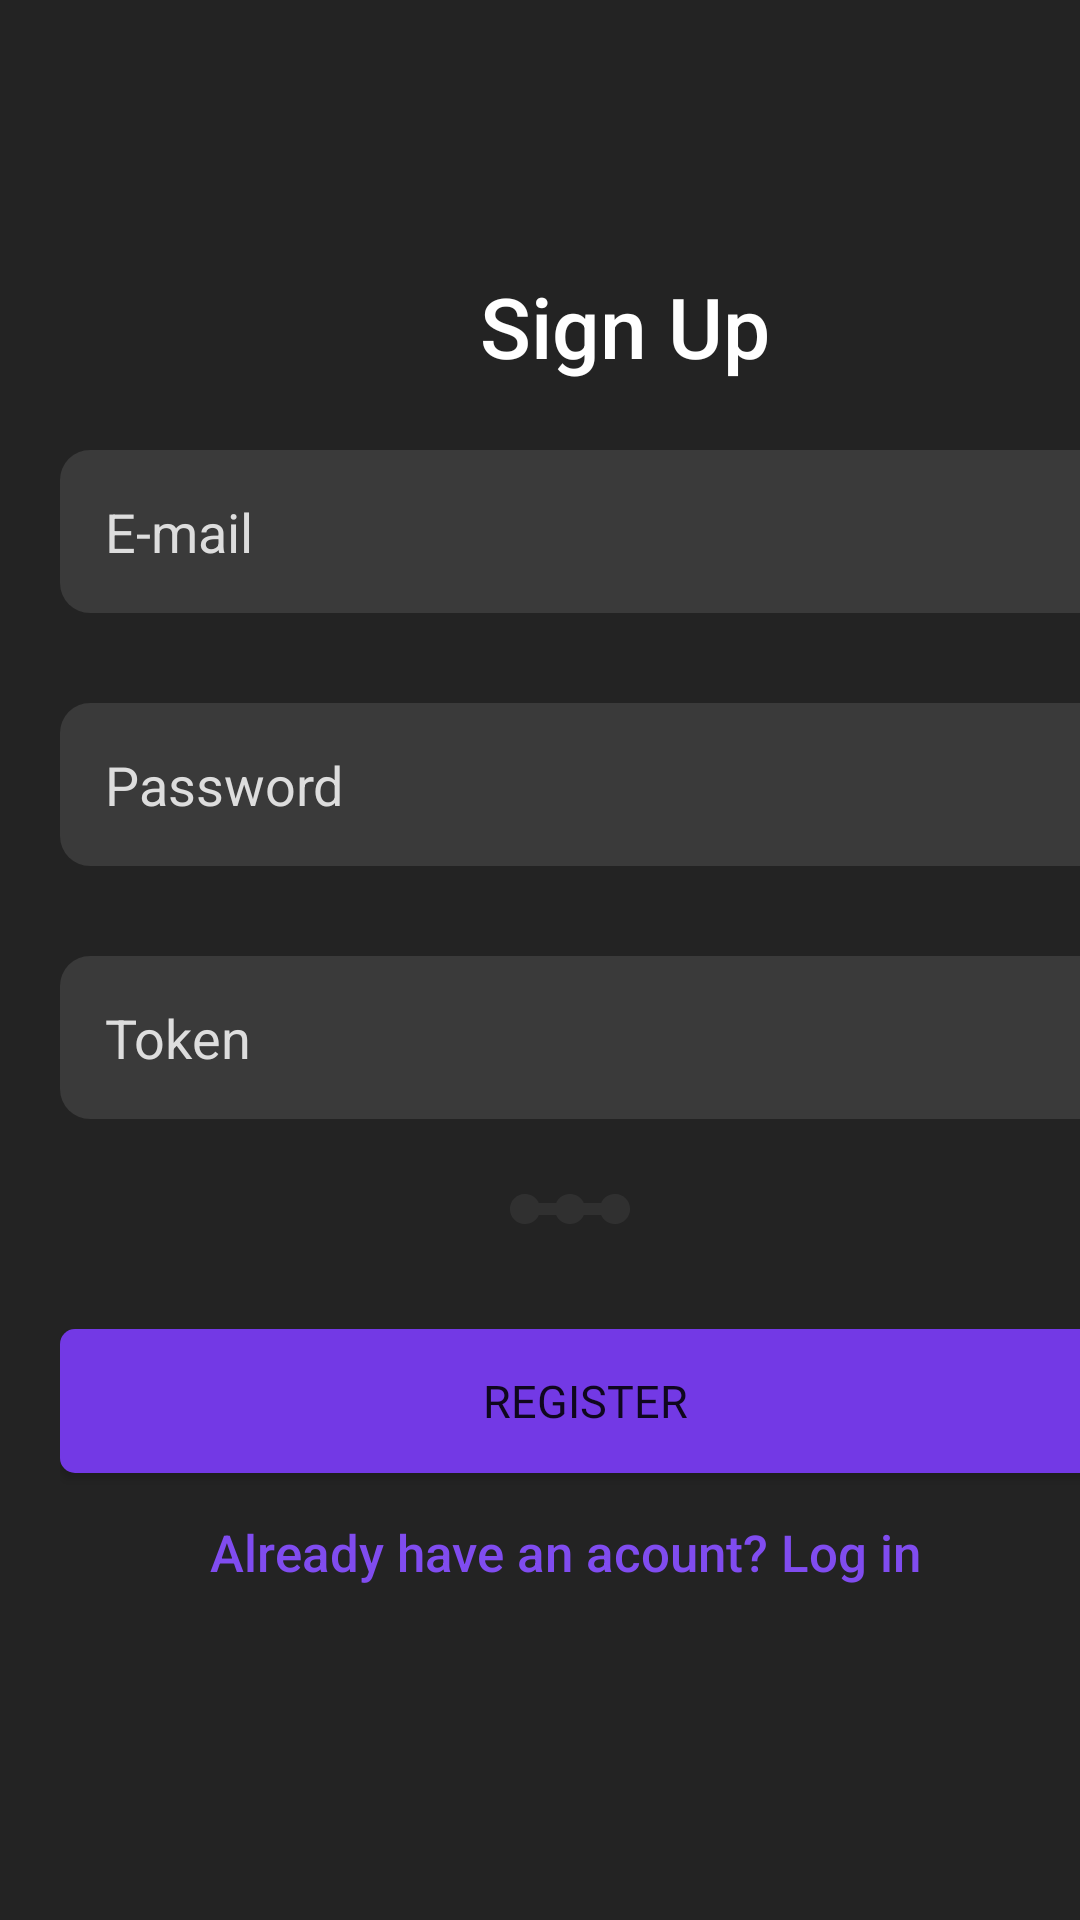

This screen was rendered from an Android layout file. Write that file and the resources it references.
<!-- AndroidManifest.xml: application theme Theme.MyCanvasApp -->
<!-- res/layout/fragment_register.xml -->
<?xml version="1.0" encoding="utf-8"?>
<FrameLayout xmlns:android="http://schemas.android.com/apk/res/android"
    xmlns:app="http://schemas.android.com/apk/res-auto"
    xmlns:tools="http://schemas.android.com/tools"
    android:layout_width="match_parent"
    android:layout_height="match_parent"
    tools:context=".UserAuthentication.RegisterFragment">

    <FrameLayout
        android:layout_width="match_parent"
        android:layout_height="match_parent"
        android:background="@color/accentBlack"
        tools:context=".UserAuthentication.LoginFragment"
        android:id="@+id/frameLayout">


        <LinearLayout
            android:layout_width="350dp"
            android:layout_height="wrap_content"
            android:layout_marginLeft="20dp"
            android:layout_marginTop="150dp"
            android:elevation="8dp"
            android:orientation="vertical">

            <EditText
                android:id="@+id/inputEmail"
                android:layout_width="match_parent"
                android:layout_height="wrap_content"
                android:background="@drawable/background_edit_emailaddress"
                android:padding="15dp"
                android:ems="10"
                android:hint="E-mail"
                android:inputType="textEmailAddress"
                android:textColor="#292929"
                android:textColorHint="#DDDDDD"
                tools:layout_conversion_absoluteHeight="45dp"
                tools:layout_conversion_absoluteWidth="182dp"
                tools:layout_editor_absoluteX="0dp"
                tools:layout_editor_absoluteY="45dp" />

            <EditText
                android:id="@+id/inputPassword"
                android:layout_width="match_parent"
                android:layout_height="wrap_content"
                android:layout_marginTop="30dp"
                android:background="@drawable/background_edit_emailaddress"
                android:padding="15dp"
                android:ems="10"
                android:hint="Password"
                android:inputType="textPassword"
                android:textColor="#FF292929"
                android:textColorHint="#FFDDDDDD"
                tools:layout_conversion_absoluteHeight="45dp"
                tools:layout_conversion_absoluteWidth="182dp"
                tools:layout_editor_absoluteX="0dp"
                tools:layout_editor_absoluteY="45dp" />

            <EditText
                android:id="@+id/inputToken"
                android:layout_width="match_parent"
                android:layout_height="wrap_content"
                android:layout_marginTop="30dp"
                android:background="@drawable/background_edit_emailaddress"
                android:ems="10"
                android:hint="Token"
                android:inputType="textLongMessage"
                android:padding="15dp"
                android:textColor="#FF292929"
                android:textColorHint="#FFDDDDDD"
                tools:layout_conversion_absoluteHeight="45dp"
                tools:layout_conversion_absoluteWidth="182dp"
                tools:layout_editor_absoluteX="0dp"
                tools:layout_editor_absoluteY="45dp" />

            <ImageView
                android:id="@+id/line"
                android:layout_width="40dp"
                android:layout_height="40dp"
                android:layout_marginLeft="150dp"
                android:layout_marginTop="10dp"
                android:src="@drawable/ic_line" />

            <Button
                android:id="@+id/buttonLogin"
                android:layout_width="match_parent"
                android:layout_height="wrap_content"
                android:layout_marginTop="20dp"
                android:background="@drawable/background_login_button"
                android:padding="10dp"
                android:textSize="15dp"
                android:fontFamily="@font/nunito_extra_bold"
                android:text="Register" />


            <TextView
                android:id="@+id/textView4"
                android:layout_width="wrap_content"
                android:layout_height="wrap_content"
                android:textAlignment="center"
                android:layout_marginTop="15dp"
                android:layout_marginLeft="50dp"
                android:textColor="#804CEF"
                android:fontFamily="sans-serif-medium"
                android:textSize="17dp"
                android:text="Already have an acount? Log in" >
            </TextView>



        </LinearLayout>

        <TextView
            android:id="@+id/textView3"
            android:layout_width="wrap_content"
            android:layout_height="wrap_content"
            android:layout_marginLeft="160dp"
            android:layout_marginTop="90dp"
            android:fontFamily="sans-serif-medium"
            android:text="Sign Up"
            android:textColor="@color/white"
            android:textSize="28sp"
            tools:layout_conversion_absoluteHeight="53dp"
            tools:layout_conversion_absoluteWidth="110dp"
            tools:layout_editor_absoluteX="30dp"
            tools:layout_editor_absoluteY="70dp"></TextView>

        <ImageView
            android:id="@+id/imageView"
            android:layout_width="40dp"
            android:layout_height="40dp"
            android:layout_marginLeft="185dp"
            android:layout_marginTop="40dp"
            android:src="@drawable/logo" />

    </FrameLayout>

</FrameLayout>
<!-- resources referenced by this layout -->
<resources>
  <color name="accentBlack">#232323</color>
  <color name="white">#FFFFFFFF</color>
  <!-- drawable background_edit_emailaddress (drawable) -->
  <?xml version="1.0" encoding="utf-8"?>
  <selector xmlns:android="http://schemas.android.com/apk/res/android">
  <item>
      <shape android:shape="rectangle">
          <corners android:radius="10dp"> </corners>
          <solid android:color="@color/backgroundBlack"></solid>
      </shape>
  </item>
  </selector>
  <!-- drawable background_login_button (drawable) -->
  <?xml version="1.0" encoding="utf-8"?>
  <selector xmlns:android="http://schemas.android.com/apk/res/android">
  <item>
      <shape android:shape="rectangle">
          <corners android:radius="5dp"> </corners>
          <solid android:color="@color/colorPrimary"></solid>
      </shape>
  </item>
  </selector>
  <!-- drawable ic_line (drawable) -->
  <vector xmlns:android="http://schemas.android.com/apk/res/android"
      android:width="24dp"
      android:height="24dp"
      android:viewportWidth="24"
      android:viewportHeight="24"
      android:tint="#333333"
      android:alpha="0.8">
    <group android:scaleX="1.2"
        android:scaleY="1.2"
        android:translateX="-2.4"
        android:translateY="-2.4">
      <path
          android:fillColor="#272626"
          android:pathData="M19.5,9.5c-1.03,0 -1.9,0.62 -2.29,1.5h-2.92C13.9,10.12 13.03,9.5 12,9.5s-1.9,0.62 -2.29,1.5H6.79C6.4,10.12 5.53,9.5 4.5,9.5C3.12,9.5 2,10.62 2,12s1.12,2.5 2.5,2.5c1.03,0 1.9,-0.62 2.29,-1.5h2.92c0.39,0.88 1.26,1.5 2.29,1.5s1.9,-0.62 2.29,-1.5h2.92c0.39,0.88 1.26,1.5 2.29,1.5c1.38,0 2.5,-1.12 2.5,-2.5S20.88,9.5 19.5,9.5z"/>
    </group>
  </vector>
  <!-- drawable logo: png bitmap (drawable, 9687 bytes) -->
  <style name="Theme.MyCanvasApp" parent="Theme.MaterialComponents.DayNight.NoActionBar">
          
          <item name="colorPrimary">@color/purple_500</item>
          <item name="colorPrimaryVariant">@color/purple_700</item>
          <item name="colorOnPrimary">@color/white</item>
          
          <item name="colorSecondary">@color/teal_200</item>
          <item name="colorSecondaryVariant">@color/teal_700</item>
          <item name="colorOnSecondary">@color/black</item>
          
          <item name="android:statusBarColor">?attr/colorPrimaryVariant</item>
          
      </style>
  <color name="backgroundBlack">#3A3A3A</color>
  <color name="colorPrimary">#7339E5</color>
  <color name="purple_500">#FF6200EE</color>
  <color name="purple_700">#FF3700B3</color>
  <color name="teal_200">#FF03DAC5</color>
  <color name="teal_700">#FF018786</color>
  <color name="black">#FF000000</color>
</resources>
